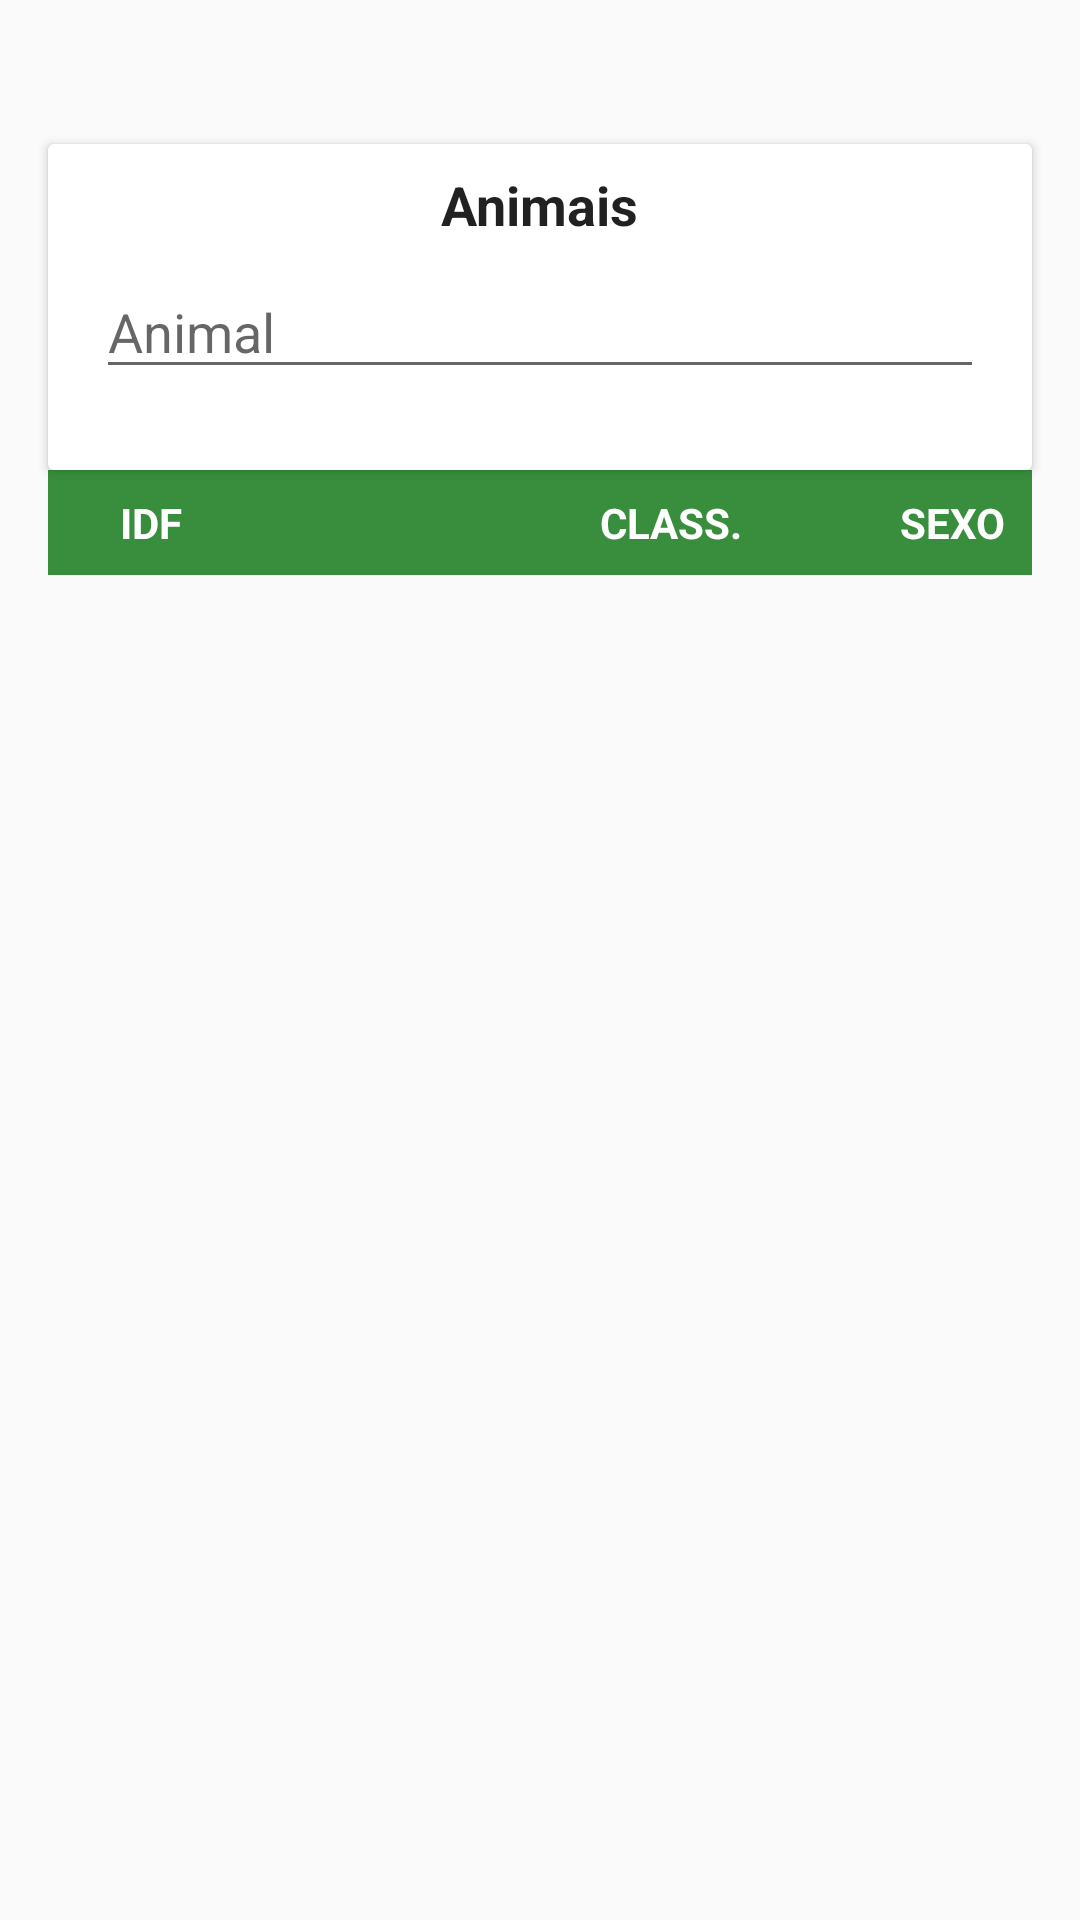

This screen was rendered from an Android layout file. Write that file and the resources it references.
<!-- AndroidManifest.xml: application theme AppTheme -->
<!-- res/layout/content_main_certificacao.xml -->
<?xml version="1.0" encoding="utf-8"?>
<android.support.constraint.ConstraintLayout xmlns:android="http://schemas.android.com/apk/res/android"
    xmlns:app="http://schemas.android.com/apk/res-auto"
    xmlns:tools="http://schemas.android.com/tools"
    android:layout_width="match_parent"
    android:layout_height="match_parent"
    android:layout_marginTop="32dp"
    android:orientation="vertical"
    tools:context="br.eti.softlog.certificacao.MainCertificacaoActivity">

    <android.support.v7.widget.CardView
        android:id="@+id/cardView2"
        android:layout_width="match_parent"
        android:layout_height="wrap_content"
        android:layout_marginEnd="16dp"
        android:layout_marginLeft="16dp"
        android:layout_marginRight="16dp"
        android:layout_marginStart="16dp"
        android:layout_marginTop="48dp"
        app:layout_constraintEnd_toEndOf="parent"
        app:layout_constraintStart_toStartOf="parent"
        app:layout_constraintTop_toTopOf="parent">

        <include layout="@layout/filtro_animal_main">
        </include>

    </android.support.v7.widget.CardView>


    <TableLayout
        android:id="@+id/tableLayout"
        android:layout_width="match_parent"
        android:layout_height="wrap_content"
        android:layout_marginEnd="16dp"
        android:layout_marginLeft="16dp"
        android:layout_marginRight="16dp"
        android:layout_marginStart="16dp"
        android:background="@color/colorPrimary"
        app:layout_constraintEnd_toEndOf="parent"
        app:layout_constraintStart_toStartOf="parent"
        app:layout_constraintTop_toBottomOf="@+id/cardView2">

        <TableRow android:layout_margin="8dp">

            <TextView
                android:layout_width="160dp"
                android:layout_height="match_parent"
                android:paddingHorizontal="16dp"
                android:text="IDF"
                android:textColor="@color/cardview_light_background"
                android:textStyle="bold" />

            <TextView
                android:layout_width="100dp"
                android:layout_height="wrap_content"
                android:paddingHorizontal="16dp"
                android:text="CLASS."
                android:textColor="@color/cardview_light_background"
                android:textStyle="bold" />

            <TextView
                android:layout_width="100dp"
                android:layout_height="wrap_content"
                android:paddingHorizontal="16dp"
                android:text="SEXO"
                android:textColor="@color/cardview_light_background"
                android:textStyle="bold" />



            <TextView
                android:layout_width="120dp"
                android:layout_height="wrap_content"
                android:paddingHorizontal="16dp"
                android:text="DT.NASC."
                android:textColor="@color/cardview_light_background"
                android:textStyle="bold" />

            <TextView
                android:layout_width="100dp"
                android:layout_height="wrap_content"
                android:paddingHorizontal="16dp"
                android:text="MARCADO"
                android:textColor="@color/cardview_light_background"
                android:textStyle="bold" />

            <TextView
                android:layout_width="80dp"
                android:layout_height="wrap_content"
                android:paddingHorizontal="16dp"
                android:text="AVAL."
                android:textColor="@color/cardview_light_background"
                android:textStyle="bold" />

        </TableRow>
    </TableLayout>


    <android.support.v7.widget.RecyclerView
        android:id="@+id/recyclerView"
        android:layout_width="match_parent"
        android:layout_height="0dp"
        android:layout_marginBottom="8dp"
        android:layout_marginEnd="16dp"
        android:layout_marginLeft="16dp"
        android:layout_marginRight="16dp"
        android:layout_marginStart="16dp"
        android:layoutAnimation="@anim/layout_animation_fall_down"
        app:layout_constraintBottom_toBottomOf="parent"
        app:layout_constraintEnd_toEndOf="parent"
        app:layout_constraintHorizontal_bias="0.0"
        app:layout_constraintStart_toStartOf="parent"
        app:layout_constraintTop_toBottomOf="@+id/tableLayout">

    </android.support.v7.widget.RecyclerView>

</android.support.constraint.ConstraintLayout>
<!-- res/layout/filtro_animal_main.xml (included above) -->
<?xml version="1.0" encoding="utf-8"?>
<android.support.constraint.ConstraintLayout xmlns:android="http://schemas.android.com/apk/res/android"
    xmlns:app="http://schemas.android.com/apk/res-auto"
    xmlns:tools="http://schemas.android.com/tools"
    android:layout_width="match_parent"
    android:layout_height="match_parent"
    android:orientation="vertical"
    tools:layout_editor_absoluteY="73dp">

    <EditText
        android:id="@+id/ev_animal"
        android:layout_width="0dp"
        android:layout_height="wrap_content"
        android:layout_marginEnd="16dp"
        android:layout_marginLeft="16dp"
        android:layout_marginRight="16dp"
        android:layout_marginStart="16dp"
        android:layout_marginTop="8dp"
        android:ems="10"
        android:hint="Animal"
        android:textAllCaps="true"
        android:inputType="textCapSentences"
        android:text=""
        app:layout_constraintEnd_toEndOf="parent"
        app:layout_constraintStart_toStartOf="parent"
        app:layout_constraintTop_toBottomOf="@+id/txtFiltro" />

    <TextView
        android:id="@+id/txtFiltro"
        android:layout_width="wrap_content"
        android:layout_height="wrap_content"
        android:layout_marginEnd="8dp"
        android:layout_marginLeft="8dp"
        android:layout_marginRight="8dp"
        android:layout_marginStart="8dp"
        android:layout_marginTop="8dp"
        android:text="Animais"
        android:textAppearance="@android:style/TextAppearance.Holo.Medium"
        android:textStyle="bold"
        app:layout_constraintEnd_toEndOf="parent"
        app:layout_constraintStart_toStartOf="parent"
        app:layout_constraintTop_toTopOf="parent" />


    <TextView
        android:id="@+id/textView4"
        android:layout_width="0dp"
        android:layout_height="wrap_content"
        android:layout_marginEnd="16dp"
        android:layout_marginLeft="16dp"
        android:layout_marginRight="16dp"
        android:layout_marginStart="16dp"
        android:layout_marginTop="8dp"
        app:layout_constraintEnd_toEndOf="parent"
        app:layout_constraintStart_toStartOf="parent"
        app:layout_constraintTop_toBottomOf="@+id/ev_animal" />

</android.support.constraint.ConstraintLayout>
<!-- resources referenced by this layout -->
<resources>
  <color name="colorPrimary">#388E3C</color>
  <style name="AppTheme" parent="Theme.AppCompat.Light.DarkActionBar">
          
          <item name="colorPrimary">@color/colorPrimary</item>
          <item name="colorPrimaryDark">@color/colorPrimaryDark</item>
          <item name="colorAccent">@color/colorAccent</item>
          <item name="popupTheme">@style/PopupMenuTheme</item>
          
      </style>
  <color name="colorPrimaryDark">#00600F</color>
  <color name="colorAccent">#3949AB</color>
  <style name="PopupMenuTheme" parent="ThemeOverlay.AppCompat.Light">
          <item name="android:background">@android:color/white</item>
      </style>
</resources>
